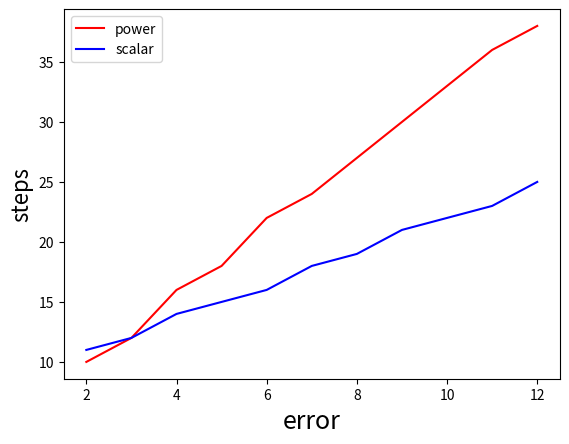

Write the Python code that produced this figure.
import numpy as np
from scipy import linalg
from scipy.linalg import eigh
import matplotlib.pyplot as plt


def power_method(A: np.array, epsilon=1e-10):
    '''
    :param A:
    :param epsilon:
    :return: eigenval_curr, x_curr, steps
    '''
    x_prev = np.ones_like(A[0])
    x_curr = np.ones_like(A[0])
    eigenval_prev = float('-inf')
    steps = 0

    while True:
        steps += 1
        x_curr = A @ x_prev
        eigenval_curr = x_curr[0] / x_prev[0]

        if abs(eigenval_curr - eigenval_prev) < epsilon:
            break

        if steps % 10 == 0:
            x_curr /= linalg.norm(x_curr)

        x_prev = x_curr
        eigenval_prev = eigenval_curr

    return eigenval_curr, x_curr / linalg.norm(x_curr), steps


def scalar_method(A: np.array, epsilon=1e-10):
    x_prev = np.ones_like(A[0])
    y_prev = np.ones_like(A[0])
    eigenval_prev = float('-inf')
    steps = 0
    A_T = A.T

    while True:
        steps += 1
        x_curr = A @ x_prev
        y_curr = A_T @ y_prev

        eigenval_curr = (x_curr @ y_curr.T) / (x_prev @ y_curr.T)

        if abs(eigenval_curr - eigenval_prev) < epsilon:
            break

        if steps % 10 == 0:
            x_curr /= linalg.norm(x_curr)
            y_curr /= linalg.norm(y_curr)

        x_prev = x_curr
        y_prev = y_curr
        eigenval_prev = eigenval_curr

    return eigenval_curr, x_curr / linalg.norm(x_curr), steps


def main():
    A = np.array([[-0.81417, -0.01937, 0.41372],
                  [-0.01937, 0.54414, 0.00590],
                  [0.41372, 0.00590, -0.81445]])

    errors = [1e-02, 1e-03, 1e-04, 1e-05, 1e-06, 1e-07, 1e-08, 1e-09, 1e-10, 1e-11, 1e-12]
    steps_pow, steps_scal = [], []
    for er in errors:
        steps_pow.append(power_method(A, epsilon=er)[2])
        steps_scal.append(scalar_method(A, epsilon=er)[2])

    pow_eigenval, pow_eigenvec, pow_steps = power_method(A, epsilon=1e-14)
    scal_eigenval, scal_eigenvec, scal_steps = scalar_method(A, epsilon=1e-14)

    print(f"Степенной метод. с.ч.: {pow_eigenval}, с.в.: {pow_eigenvec}, шагов: {pow_steps}")
    print(f"Скалярный метод. с.ч.: {scal_eigenval}, с.в.: {scal_eigenvec}, шагов: {scal_steps}")
    print(f'Библиотечное решение: с.ч.: {max(eigh(A)[0], key=lambda x: abs(x))},'
          f' с.в.: {eigh(A)[1].T[np.argmax(np.abs(eigh(A)[0]))]} ')

    plt.plot([i + 2 for i in range(len(errors))], steps_pow,
             color='red', label='power')
    plt.plot([i + 2 for i in range(len(errors))], steps_scal,
             color='blue', label='scalar')
    plt.xlabel('error', fontsize=18)
    plt.ylabel('steps', fontsize=16)
    plt.legend()
    plt.show()


if __name__ == '__main__':
    main()
